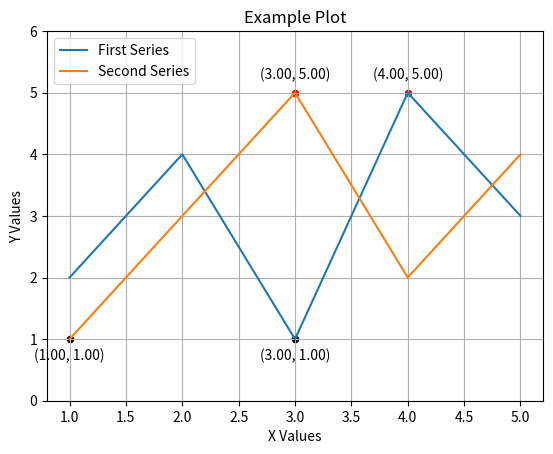

Generate this figure with matplotlib:
import matplotlib.pyplot as plt
class Plotter:
    def __init__(self):
        
        self.plt = plt
        self.title = ''
        self.axis_name_x = ''
        self.axis_name_y = ''
        self.x_values = None
        self.y_values = []
        self.labels = dict()

    def reset_data(self):
        self.__init__()
        
    def set_data(self, x_values, y_values_list, labels=None):
        """Set the x values and list of y values for plotting"""
        self.x_values = x_values
        self.y_values = y_values_list
        if labels:
            self.labels = labels
        else:
            # Create default labels if none provided
            self.labels = {i: f"Series {i+1}" for i in range(len(y_values_list))}

    def set_labels(self, **kwargs):
        """Set custom labels for each data series"""
        self.labels = kwargs

    def set_title(self, title='title'):
        """Set the plot title"""
        self.title = title

    def set_axis_name(self, y_name='y', x_name='x'):
        """Set axis names/labels"""
        self.axis_name_x = x_name
        self.axis_name_y = y_name

    def perform_plot(self, bases=1.00):
        """Create the plot with all data series"""
        self.plt.figure()
        for i, y_values in enumerate(self.y_values):
            label = self.labels.get(i, f"Series {i+1}")
            self.plt.plot(self.x_values, [y / bases for y in y_values], label=label)

    def configure_output(self, show_legend=True, show_grid=False, limit_up_y=0, limit_down_y=0):
        """Configure plot appearance"""
        self.plt.title(self.title)
        self.plt.xlabel(self.axis_name_x)
        self.plt.ylabel(self.axis_name_y)
        if show_legend:
            self.plt.legend(loc="upper left")
        if show_grid:
            self.plt.grid(True)

        if limit_down_y and limit_up_y:
            self.plt.axhline(y=limit_up_y, color='r', linestyle='--')
            self.plt.axhline(y=limit_down_y, color='r', linestyle='--')

    def show_figure(self):
        """Display the plot"""
        self.plt.show()

    def close_figure(self):
        """Close the plot"""
        self.plt.close()

    def show_max_min(self):
        """Show max and min points on the plot"""
        for i, y_values in enumerate(self.y_values):
            # Find max point
            max_idx = y_values.index(max(y_values))
            x_max = self.x_values[max_idx]
            y_max = y_values[max_idx]
            
            # Find min point
            min_idx = y_values.index(min(y_values))
            x_min = self.x_values[min_idx]
            y_min = y_values[min_idx]
            
            # Plot points
            plt.scatter(x_max, y_max, color='red', s=20)
            plt.annotate(f'({x_max:.2f}, {y_max:.2f})', (x_max, y_max), 
                         textcoords="offset points", xytext=(0, 10), ha='center')
            
            plt.scatter(x_min, y_min, color='black', s=20)
            plt.annotate(f'({x_min:.2f}, {y_min:.2f})', (x_min, y_min), 
                         textcoords="offset points", xytext=(0, -15), ha='center')
            
            # Only adjust y limits for the first series to avoid conflicts
            if i == 0:
                plt.ylim(y_min - 1, y_max + 1)

    def save_figure(self, figure_name, dpi=300):
        """Save the figure to a file"""
        self.plt.savefig(figure_name, dpi=dpi)
        self.close_figure()


if __name__ == "__main__":
    # Example data
    x = [1, 2, 3, 4, 5]
    y1 = [2, 4, 1, 5, 3]
    y2 = [1, 3, 5, 2, 4]
    
    # Create and configure plotter
    plotter = Plotter()
    plotter.set_data(x, [y1, y2], {0: "First Series", 1: "Second Series"})
    plotter.set_title("Example Plot")
    plotter.set_axis_name("Y Values", "X Values")
    
    # Create and show plot
    plotter.perform_plot()
    plotter.configure_output(show_grid=True)
    plotter.show_max_min()
    
    # Display the plot (commented out for this example)
    plotter.show_figure()
    
    print("Plotter done")